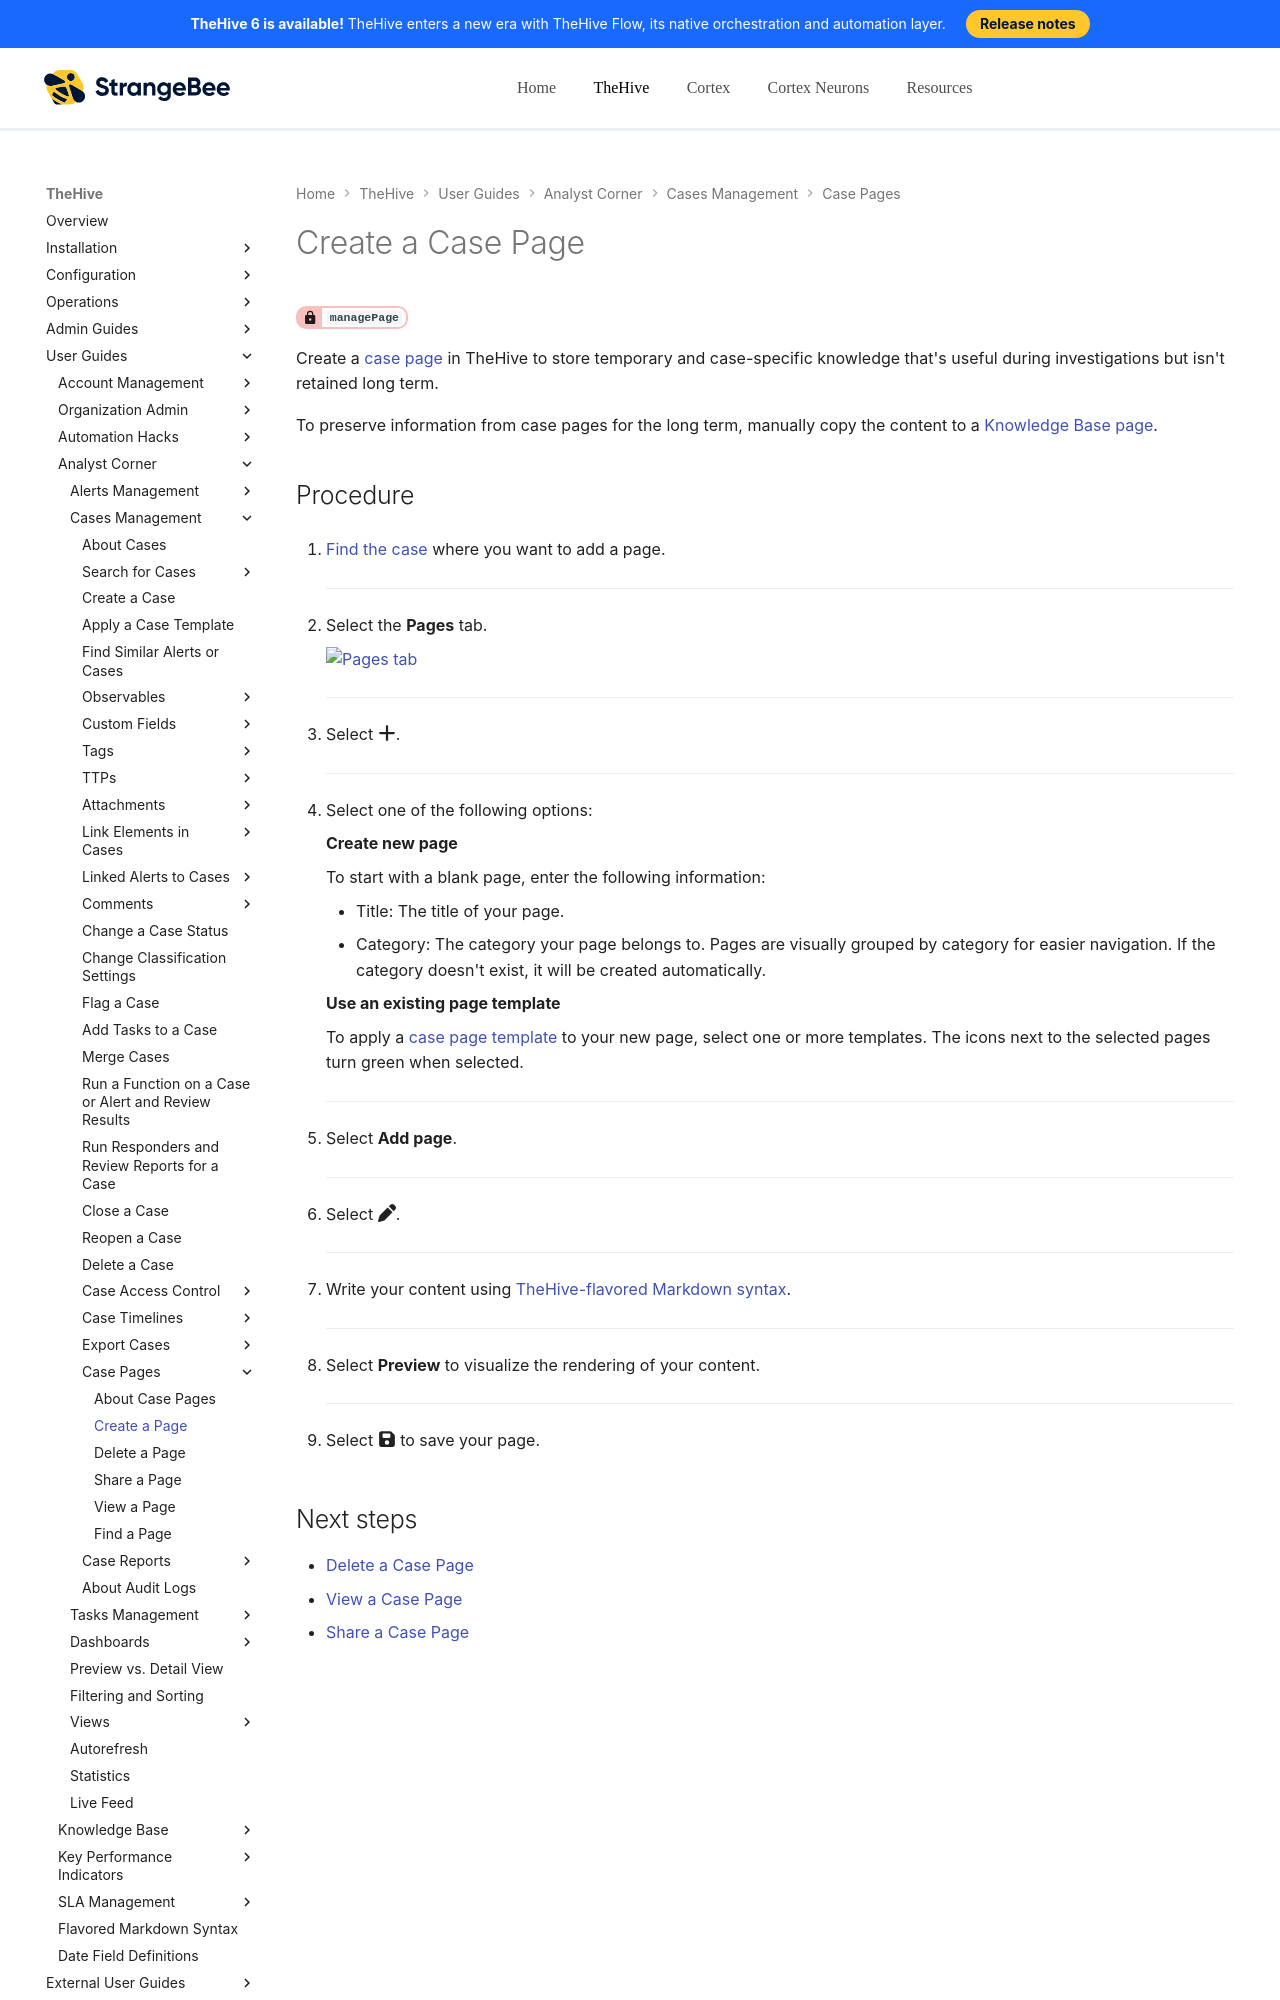

repository: StrangeBeeCorp/docs · page: thehive/user-guides/knowledge-base/create-a-case-page/index.html · generator: mkdocs

# Create a Case Page

<!-- md:permission `managePage` -->

Create a [case page](about-case-pages.md) in TheHive to store temporary and case-specific knowledge that's useful during investigations but isn't retained long term.

To preserve information from case pages for the long term, manually copy the content to a [Knowledge Base page](about-knowledge-base.md).

<h2>Procedure</h2>

1. [Find the case](../analyst-corner/cases/search-for-cases/find-a-case.md) where you want to add a page.

    ---

2. {% include-markdown "includes/pages-tab-go-to.md" %}

    ---

3. Select :fontawesome-solid-plus:.

    ---

4. Select one of the following options:

    **Create new page**
    
    To start with a blank page, enter the following information:
